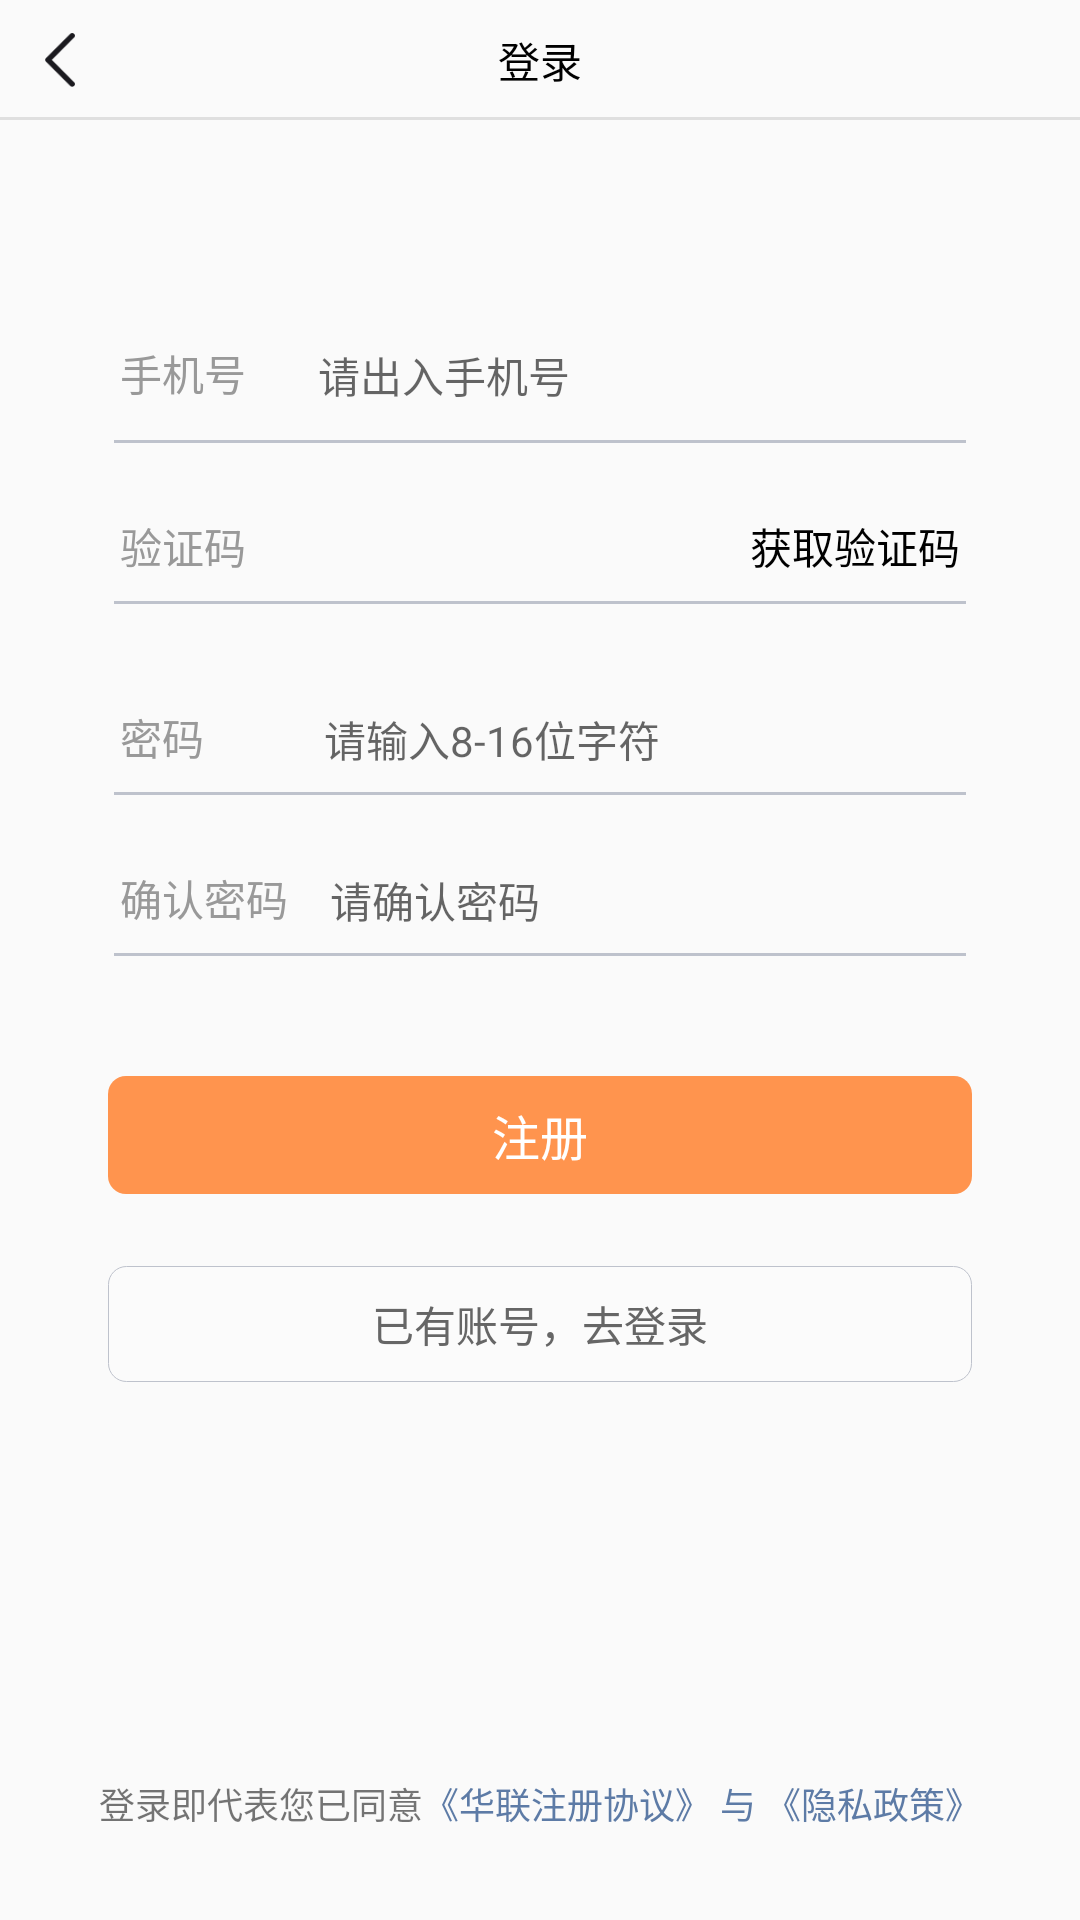

Layout XML and referenced resources for this Android screen:
<!-- AndroidManifest.xml: application theme AppTheme -->
<!-- res/layout/activity_register.xml -->
<?xml version="1.0" encoding="utf-8"?>
<LinearLayout xmlns:android="http://schemas.android.com/apk/res/android"
    xmlns:app="http://schemas.android.com/apk/res-auto"
    xmlns:tools="http://schemas.android.com/tools"
    android:layout_width="match_parent"
    android:layout_height="match_parent"
    android:orientation="vertical"
    tools:context="com.profitfarm.hlks.profit_farm.activity.login.RegisterActivity">
    <include layout="@layout/include_head_white" />

    <LinearLayout
        android:layout_width="match_parent"
        android:layout_height="wrap_content"
        android:layout_marginLeft="@dimen/dip_40"
        android:layout_marginRight="@dimen/dip_40"
        android:layout_marginTop="@dimen/dip_70"
        android:orientation="horizontal">

        <TextView
            android:layout_width="wrap_content"
            android:layout_height="wrap_content"
            android:text="手机号"
            android:paddingBottom="@dimen/dip_4"
            android:paddingTop="@dimen/dip_4"
            android:textColor="@color/color_999999"
            android:textSize="@dimen/text_size_14" />

        <EditText
            android:id="@+id/register_phone_et"
            android:layout_width="0dp"
            android:layout_weight="1"
            android:layout_height="wrap_content"
            android:background="@null"
            android:maxLength="11"
            android:hint="请出入手机号"
            android:paddingLeft="@dimen/dip_24"
            android:textSize="@dimen/text_size_14"
            />
        <TextView
            android:id="@+id/phone_code"
            android:layout_width="wrap_content"
            android:layout_height="wrap_content"
            android:text="手机号已注册"
            android:background="@drawable/yuan_phone_black"
            android:textColor="@color/white"
            android:paddingBottom="@dimen/dip_4"
            android:paddingTop="@dimen/dip_4"
            android:paddingRight="@dimen/dip_8"
            android:paddingLeft="@dimen/dip_8"
            android:textSize="@dimen/text_size_14"
            android:visibility="gone"/>

    </LinearLayout>

    <ImageView
        android:layout_width="match_parent"
        android:layout_height="@dimen/dip_1"
        android:layout_marginLeft="@dimen/dip_38"
        android:layout_marginRight="@dimen/dip_38"
        android:layout_marginTop="@dimen/dip_8"
        android:background="@color/color_bec2cc" />

    <LinearLayout
        android:layout_width="match_parent"
        android:layout_height="wrap_content"
        android:layout_marginLeft="@dimen/dip_40"
        android:layout_marginRight="@dimen/dip_40"
        android:layout_marginTop="@dimen/dip_24"
        android:orientation="horizontal">

        <TextView
            android:layout_width="wrap_content"
            android:layout_height="wrap_content"
            android:text="验证码"
            android:textColor="@color/color_999999"
            android:textSize="@dimen/text_size_14" />

        <EditText
            android:id="@+id/register_code_et"
            android:layout_width="0dp"
            android:layout_height="wrap_content"
            android:layout_weight="1"
            android:background="@null"
            android:inputType="textPassword"
            android:paddingLeft="@dimen/dip_24"
            android:textSize="@dimen/text_size_14" />

        <TextView
            android:id="@+id/pwd_verification_code"
            android:layout_width="wrap_content"
            android:layout_height="wrap_content"
            android:text="获取验证码"
            android:textColor="@color/black"
            android:textSize="@dimen/text_size_14" />
    </LinearLayout>

    <ImageView
        android:layout_width="match_parent"
        android:layout_height="@dimen/dip_1"
        android:layout_marginLeft="@dimen/dip_38"
        android:layout_marginRight="@dimen/dip_38"
        android:layout_marginTop="@dimen/dip_8"
        android:background="@color/color_bec2cc" />
    <LinearLayout
        android:layout_width="match_parent"
        android:layout_height="wrap_content"
        android:layout_marginLeft="@dimen/dip_40"
        android:layout_marginRight="@dimen/dip_40"
        android:layout_marginTop="@dimen/dip_34"
        android:orientation="horizontal">

        <TextView
            android:layout_width="wrap_content"
            android:layout_height="wrap_content"
            android:text="密码"
            android:textColor="@color/color_999999"
            android:textSize="@dimen/text_size_14" />

        <EditText
            android:id="@+id/register_newpwd_et"
            android:layout_width="match_parent"
            android:layout_height="wrap_content"
            android:background="@null"
            android:maxLength="11"
            android:hint="请输入8-16位字符"
            android:paddingLeft="@dimen/dip_40"
            android:textSize="@dimen/text_size_14" />
    </LinearLayout>

    <ImageView
        android:layout_width="match_parent"
        android:layout_height="@dimen/dip_1"
        android:layout_marginLeft="@dimen/dip_38"
        android:layout_marginRight="@dimen/dip_38"
        android:layout_marginTop="@dimen/dip_8"
        android:background="@color/color_bec2cc" />

    <LinearLayout
        android:layout_width="match_parent"
        android:layout_height="wrap_content"
        android:layout_marginLeft="@dimen/dip_40"
        android:layout_marginRight="@dimen/dip_40"
        android:layout_marginTop="@dimen/dip_24"
        android:orientation="horizontal">

        <TextView
            android:layout_width="wrap_content"
            android:layout_height="wrap_content"
            android:text="确认密码"
            android:textColor="@color/color_999999"
            android:textSize="@dimen/text_size_14" />

        <EditText
            android:id="@+id/register_password_et"
            android:layout_width="0dp"
            android:layout_height="wrap_content"
            android:layout_weight="1"
            android:background="@null"
            android:hint="请确认密码"
            android:inputType="textPassword"
            android:paddingLeft="@dimen/dip_14"
            android:textSize="@dimen/text_size_14" />

    </LinearLayout>

    <ImageView
        android:layout_width="match_parent"
        android:layout_height="@dimen/dip_1"
        android:layout_marginLeft="@dimen/dip_38"
        android:layout_marginRight="@dimen/dip_38"
        android:layout_marginTop="@dimen/dip_8"
        android:background="@color/color_bec2cc" />
    <TextView
        android:id="@+id/register_lg_btn"
        android:layout_width="match_parent"
        android:layout_height="wrap_content"
        android:layout_marginLeft="@dimen/dip_36"
        android:layout_marginRight="@dimen/dip_36"
        android:layout_marginTop="@dimen/dip_40"
        android:background="@drawable/yuan_text_orgrin"
        android:gravity="center"
        android:padding="@dimen/dip_8"
        android:text="注册"
        android:textColor="@color/white"
        android:textSize="@dimen/dip_16" />
    <TextView
        android:id="@+id/login_register_btn"
        android:layout_width="match_parent"
        android:layout_height="wrap_content"
        android:layout_marginLeft="@dimen/dip_36"
        android:layout_marginRight="@dimen/dip_36"
        android:layout_marginTop="@dimen/dip_24"
        android:background="@drawable/yuan_text_witer"
        android:gravity="center"
        android:text="已有账号，去登录"
        android:padding="@dimen/dip_9"
        android:textColor="@color/color_666666"
        android:textSize="@dimen/dip_14" />
    <View
        android:layout_width="0dp"
        android:layout_weight="1"
        android:layout_height="wrap_content"/>
    <LinearLayout
        android:layout_width="match_parent"
        android:layout_gravity="bottom"
        android:orientation="horizontal"
        android:layout_marginBottom="@dimen/dip_30"
        android:layout_height="wrap_content"
        android:gravity="center">
        <TextView
            android:layout_width="wrap_content"
            android:layout_height="wrap_content"
            android:textSize="@dimen/text_size_12"
            android:text="登录即代表您已同意"/>
        <TextView
            android:id="@+id/zhucexieyi"
            android:layout_width="wrap_content"
            android:layout_height="wrap_content"
            android:textSize="@dimen/text_size_12"
            android:textColor="@color/color_5d7ba6"
            android:text="《华联注册协议》"/>
        <TextView
            android:id="@+id/yinsizhengce"
            android:layout_width="wrap_content"
            android:layout_height="wrap_content"
            android:textSize="@dimen/text_size_12"
            android:textColor="@color/color_5d7ba6"
            android:text=" 与 《隐私政策》"/>

    </LinearLayout>
</LinearLayout>
<!-- res/layout/include_head_white.xml (included above) -->
<?xml version="1.0" encoding="utf-8"?>
<RelativeLayout xmlns:android="http://schemas.android.com/apk/res/android"
    xmlns:tloos="http://schemas.android.com/tools"
    android:layout_width="match_parent"
    android:layout_height="@dimen/px80">
    <ImageView
        android:id="@+id/go_back_w"
        android:layout_width="@dimen/px60"
        android:layout_height="@dimen/px60"
        android:layout_gravity="center"
        android:layout_margin="@dimen/px10"
      android:padding="@dimen/dip_6"
        android:src="@drawable/lift"/>
    <TextView
        android:id="@+id/title_w"
        android:layout_width="wrap_content"
        android:layout_height="wrap_content"
        android:textSize="@dimen/text_size_14"
        tloos:text="登录"
        android:textColor="@color/black"
        android:layout_centerVertical="true"
        android:layout_centerHorizontal="true"
        />

    <ImageView
        android:layout_width="match_parent"
        android:layout_height="@dimen/dip_1"
        android:layout_alignParentBottom="true"
        android:layout_alignParentStart="true"
        android:background="@color/color_dfdfdf" />
</RelativeLayout>
<!-- resources referenced by this layout -->
<resources>
  <color name="black">#000000</color>
  <color name="color_5d7ba6">#5D7BA6</color>
  <color name="color_666666">#666666</color>
  <color name="color_999999">#999999</color>
  <color name="color_bec2cc">#BEC2CC</color>
  <color name="color_dfdfdf">#DFDFDF</color>
  <color name="white">#FFFFFF</color>
  <dimen name="dip_1">1dp</dimen>
  <dimen name="dip_14">14dp</dimen>
  <dimen name="dip_16">16dp</dimen>
  <dimen name="dip_24">24dp</dimen>
  <dimen name="dip_30">30dp</dimen>
  <dimen name="dip_34">34dp</dimen>
  <dimen name="dip_36">36dp</dimen>
  <dimen name="dip_38">38dp</dimen>
  <dimen name="dip_4">4dp</dimen>
  <dimen name="dip_40">40dp</dimen>
  <dimen name="dip_6">6dp</dimen>
  <dimen name="dip_70">70dp</dimen>
  <dimen name="dip_8">8dp</dimen>
  <dimen name="dip_9">9dp</dimen>
  <dimen name="px10">5dp</dimen>
  <dimen name="px60">30dp</dimen>
  <dimen name="px80">40dp</dimen>
  <dimen name="text_size_12">12sp</dimen>
  <dimen name="text_size_14">14sp</dimen>
  <!-- drawable lift: png bitmap (drawable-xhdpi, 707 bytes) -->
  <!-- drawable yuan_phone_black (drawable) -->
  <?xml version="1.0" encoding="utf-8"?>
  <shape xmlns:android="http://schemas.android.com/apk/res/android">
      <solid android:color="#333440"/>
  
     
      <corners android:radius="50dp"/>
  </shape>
  <!-- drawable yuan_text_orgrin (drawable) -->
  <?xml version="1.0" encoding="utf-8"?>
  <shape xmlns:android="http://schemas.android.com/apk/res/android">
      <solid android:color="@color/color_ff944e"/>
  
      <padding android:top="10px" android:bottom="10px"/>
      <corners android:radius="6dp"/>
  </shape>
  <!-- drawable yuan_text_witer (drawable) -->
  <?xml version="1.0" encoding="utf-8"?>
  <shape xmlns:android="http://schemas.android.com/apk/res/android">
      <solid android:color="@color/color_fbfbfb"/>
  
     <stroke android:width="1px" android:color="@color/color_bec2cc"/>
      <corners android:radius="6dp"/>
  </shape>
  <style name="AppTheme" parent="Theme.AppCompat.Light.NoActionBar">
          
          <item name="colorPrimary">@color/colorPrimary</item>
          <item name="colorPrimaryDark">@color/colorPrimaryDark</item>
          <item name="colorAccent">@color/colorAccent</item>
      </style>
  <color name="color_ff944e">#FF944E</color>
  <color name="color_fbfbfb">#FBFBFB</color>
  <color name="colorPrimary">#3F51B5</color>
  <color name="colorPrimaryDark">#303F9F</color>
  <color name="colorAccent">#FF4081</color>
</resources>
